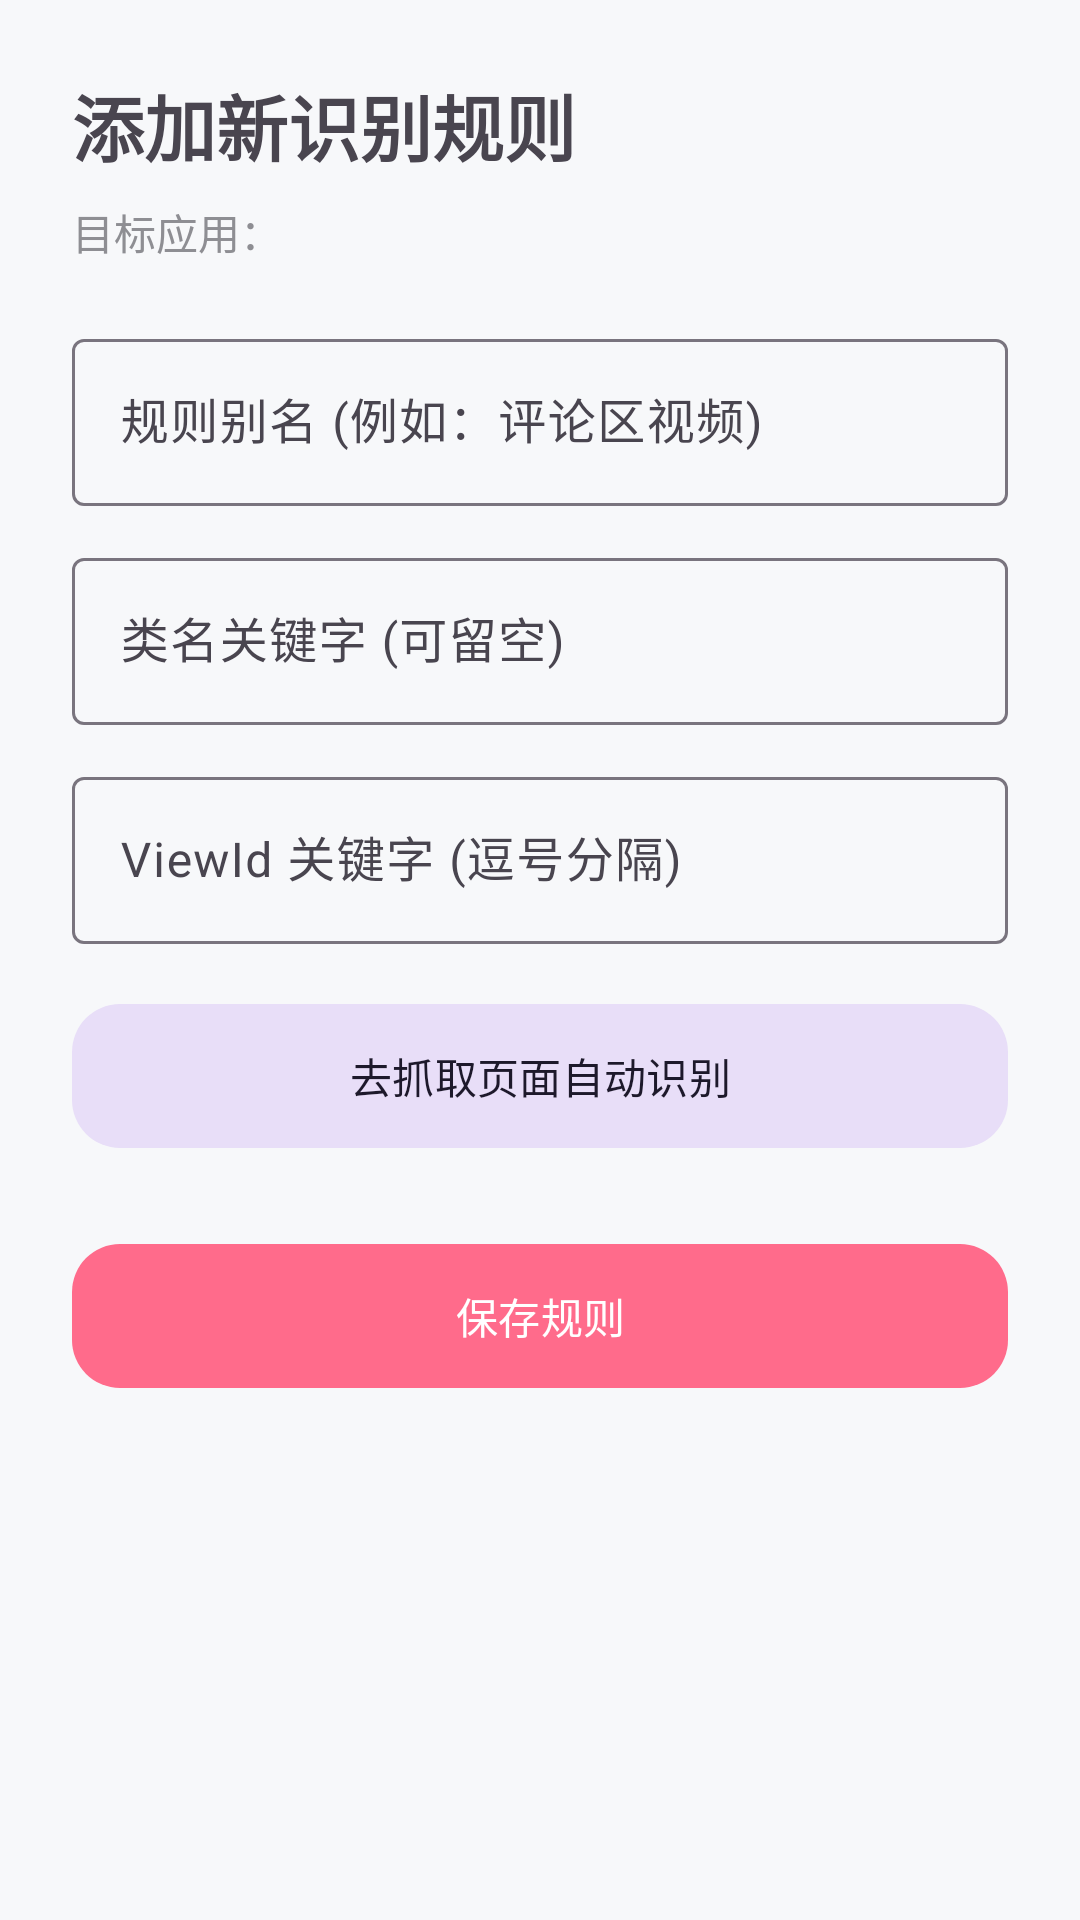

Produce the Android XML layout that renders to this screen, including the resource entries it uses.
<!-- AndroidManifest.xml: application theme Theme.BiliLimit -->
<!-- res/layout/activity_rule_editor.xml -->
<?xml version="1.0" encoding="utf-8"?>
<ScrollView xmlns:android="http://schemas.android.com/apk/res/android"
    xmlns:app="http://schemas.android.com/apk/res-auto"
    android:layout_width="match_parent"
    android:layout_height="match_parent"
    android:fillViewport="true">

    <LinearLayout
        android:layout_width="match_parent"
        android:layout_height="wrap_content"
        android:orientation="vertical"
        android:padding="24dp">

        <TextView
            android:layout_width="wrap_content"
            android:layout_height="wrap_content"
            android:text="添加新识别规则"
            android:textSize="24sp"
            android:textStyle="bold" />

        <TextView
            android:id="@+id/tvTargetApp"
            android:layout_width="match_parent"
            android:layout_height="wrap_content"
            android:layout_marginTop="8dp"
            android:text="目标应用："
            android:textColor="@color/text_sub" />

        <com.google.android.material.textfield.TextInputLayout
            style="@style/Widget.Material3.TextInputLayout.OutlinedBox"
            android:layout_width="match_parent"
            android:layout_height="wrap_content"
            android:layout_marginTop="20dp"
            android:hint="规则别名 (例如：评论区视频)">
            <com.google.android.material.textfield.TextInputEditText
                android:id="@+id/etRuleAlias"
                android:layout_width="match_parent"
                android:layout_height="wrap_content" />
        </com.google.android.material.textfield.TextInputLayout>

        <com.google.android.material.textfield.TextInputLayout
            style="@style/Widget.Material3.TextInputLayout.OutlinedBox"
            android:layout_width="match_parent"
            android:layout_height="wrap_content"
            android:layout_marginTop="12dp"
            android:hint="类名关键字 (可留空)">
            <com.google.android.material.textfield.TextInputEditText
                android:id="@+id/etRuleClass"
                android:layout_width="match_parent"
                android:layout_height="wrap_content" />
        </com.google.android.material.textfield.TextInputLayout>

        <com.google.android.material.textfield.TextInputLayout
            style="@style/Widget.Material3.TextInputLayout.OutlinedBox"
            android:layout_width="match_parent"
            android:layout_height="wrap_content"
            android:layout_marginTop="12dp"
            android:hint="ViewId 关键字 (逗号分隔)">
            <com.google.android.material.textfield.TextInputEditText
                android:id="@+id/etRuleIds"
                android:layout_width="match_parent"
                android:layout_height="wrap_content" />
        </com.google.android.material.textfield.TextInputLayout>

        <com.google.android.material.button.MaterialButton
            android:id="@+id/btnGoCapture"
            style="@style/Widget.Material3.Button.TonalButton"
            android:layout_width="match_parent"
            android:layout_height="56dp"
            android:layout_marginTop="16dp"
            android:text="去抓取页面自动识别"
            app:cornerRadius="16dp"/>

        <com.google.android.material.button.MaterialButton
            android:id="@+id/btnSaveRule"
            android:layout_width="match_parent"
            android:layout_height="56dp"
            android:layout_marginTop="24dp"
            android:text="保存规则"
            app:cornerRadius="16dp"/>
    </LinearLayout>
</ScrollView>
<!-- resources referenced by this layout -->
<resources>
  <color name="text_sub">#8E8E93</color>
  <style name="Theme.BiliLimit" parent="Theme.Material3.DayNight.NoActionBar">
          <item name="colorPrimary">@color/brand_pink</item>
          
          <item name="android:statusBarColor">@android:color/transparent</item>
          <item name="android:navigationBarColor">@color/bg_color</item>
          <item name="android:windowBackground">@color/bg_color</item>
          
          <item name="android:windowLightStatusBar">?attr/isLightTheme</item>
      </style>
  <color name="brand_pink">#FF6B8B</color>
  <color name="bg_color">#F7F8FA</color>
</resources>
